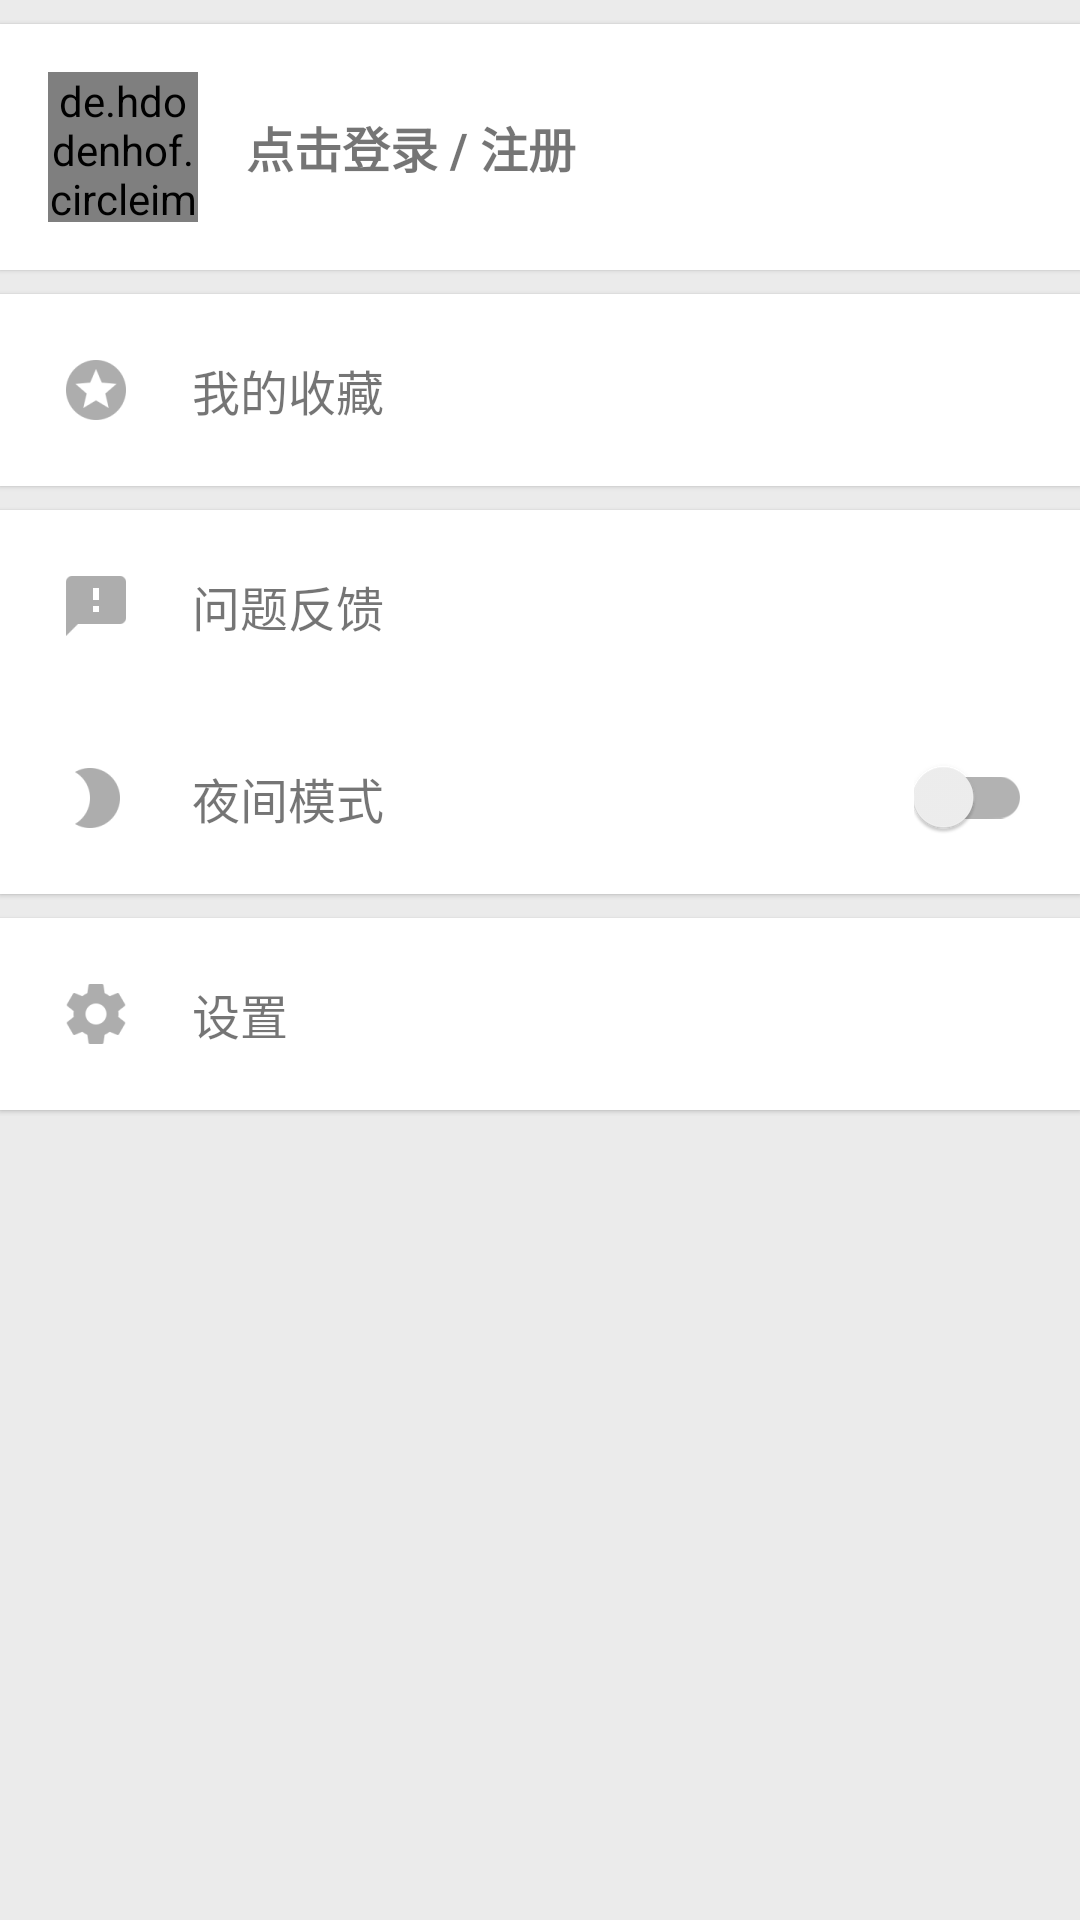

Reconstruct the res/layout file that produces this screen, plus the resources it refers to.
<!-- AndroidManifest.xml: application theme AppTheme -->
<!-- res/layout/fragment_mine.xml -->
<?xml version="1.0" encoding="utf-8"?>
<ScrollView xmlns:android="http://schemas.android.com/apk/res/android"
    xmlns:app="http://schemas.android.com/apk/res-auto"
    android:orientation="vertical"
    android:layout_width="match_parent"
    android:layout_height="match_parent"
    android:scrollbars="none"
    android:background="@color/background_grey">
    <LinearLayout
        android:layout_width="match_parent"
        android:layout_height="match_parent"
        android:orientation="vertical"
        android:clipToPadding="false"
        android:paddingBottom="2dp">

        <android.support.v7.widget.CardView
            android:id="@+id/login_card"
            android:layout_width="match_parent"
            android:layout_height="wrap_content"
            app:cardElevation="1dp"
            app:cardBackgroundColor="@android:color/white"
            app:cardCornerRadius="0dp"
            android:foreground="?attr/selectableItemBackground"
            android:layout_marginTop="8dp">

            <LinearLayout
                android:id="@+id/login_item"
                android:layout_width="match_parent"
                android:layout_height="match_parent"
                android:orientation="horizontal"
                android:padding="16dp">

                <de.hdodenhof.circleimageview.CircleImageView
                    android:layout_width="50dp"
                    android:layout_height="50dp"
                    android:src="@drawable/logo"
                    android:layout_gravity="center_vertical"/>

                <TextView
                    android:layout_width="wrap_content"
                    android:layout_height="wrap_content"
                    android:layout_gravity="center_vertical"
                    android:layout_marginLeft="16dp"
                    android:text="@string/click_to_login"
                    android:textSize="16sp"
                    android:textStyle="bold"/>

            </LinearLayout>

        </android.support.v7.widget.CardView>

        <android.support.v7.widget.CardView
            android:id="@+id/user_info_card"
            android:layout_width="match_parent"
            android:layout_height="wrap_content"
            app:cardElevation="1dp"
            app:cardBackgroundColor="@android:color/white"
            app:cardCornerRadius="0dp"
            android:foreground="?attr/selectableItemBackground"
            android:layout_marginTop="8dp"
            android:visibility="gone">

            <LinearLayout
                android:layout_width="match_parent"
                android:layout_height="match_parent"
                android:orientation="horizontal"
                android:padding="16dp">

                <de.hdodenhof.circleimageview.CircleImageView
                    android:layout_width="50dp"
                    android:layout_height="50dp"
                    android:src="@drawable/logo"
                    android:layout_gravity="center_vertical"/>

                <TextView
                    android:id="@+id/username"
                    android:layout_width="wrap_content"
                    android:layout_height="wrap_content"
                    android:layout_gravity="center_vertical"
                    android:layout_marginLeft="16dp"
                    android:text="张三"
                    android:textSize="18sp"
                    android:textStyle="bold"/>

            </LinearLayout>

        </android.support.v7.widget.CardView>

        <android.support.v7.widget.CardView
            android:layout_width="match_parent"
            android:layout_height="wrap_content"
            android:layout_marginTop="8dp"
            app:cardElevation="1dp"
            app:cardBackgroundColor="@android:color/white"
            app:cardCornerRadius="0dp">

            <LinearLayout
                android:id="@+id/my_star_item"
                android:layout_width="match_parent"
                android:layout_height="wrap_content"
                android:orientation="horizontal"
                android:padding="16dp"
                android:foreground="?attr/selectableItemBackground">

                <ImageView
                    android:layout_width="wrap_content"
                    android:layout_height="wrap_content"
                    android:src="@drawable/ic_stars_24dp"
                    android:layout_marginRight="16dp"/>

                <TextView
                    android:layout_width="match_parent"
                    android:layout_height="wrap_content"
                    android:text="@string/my_star"
                    android:textSize="16sp"
                    android:layout_gravity="center_vertical"/>

            </LinearLayout>

        </android.support.v7.widget.CardView>

        <android.support.v7.widget.CardView
            android:layout_width="match_parent"
            android:layout_height="wrap_content"
            android:layout_marginTop="8dp"
            app:cardElevation="1dp"
            app:cardBackgroundColor="@android:color/white"
            app:cardCornerRadius="0dp">

            <LinearLayout
                android:layout_width="match_parent"
                android:layout_height="match_parent"
                android:orientation="vertical">

                <LinearLayout
                    android:id="@+id/feedback_item"
                    android:layout_width="match_parent"
                    android:layout_height="wrap_content"
                    android:orientation="horizontal"
                    android:padding="16dp"
                    android:foreground="?attr/selectableItemBackground">

                    <ImageView
                        android:layout_width="wrap_content"
                        android:layout_height="wrap_content"
                        android:src="@drawable/ic_feedback_24dp"
                        android:layout_marginRight="16dp"/>

                    <TextView
                        android:layout_width="match_parent"
                        android:layout_height="wrap_content"
                        android:text="@string/feedback"
                        android:textSize="16sp"
                        android:layout_gravity="center_vertical"/>

                </LinearLayout>

                <LinearLayout
                    android:id="@+id/dark_mode_item"
                    android:layout_width="match_parent"
                    android:layout_height="wrap_content"
                    android:orientation="horizontal"
                    android:padding="16dp"
                    android:foreground="?attr/selectableItemBackground">
                    <ImageView
                        android:layout_width="wrap_content"
                        android:layout_height="wrap_content"
                        android:src="@drawable/ic_brightness_24dp"
                        android:layout_marginRight="16dp"/>

                    <TextView
                        android:layout_width="0dp"
                        android:layout_height="wrap_content"
                        android:layout_weight="1"
                        android:text="@string/night_mode"
                        android:textSize="16sp"
                        android:layout_gravity="center_vertical"/>

                    <android.support.v7.widget.SwitchCompat
                        android:id="@+id/dark_mode_switch"
                        android:layout_width="wrap_content"
                        android:layout_height="wrap_content"
                        android:layout_gravity="center_vertical"/>
                </LinearLayout>

            </LinearLayout>

        </android.support.v7.widget.CardView>

        <android.support.v7.widget.CardView
            android:layout_width="match_parent"
            android:layout_height="wrap_content"
            android:layout_marginTop="8dp"
            app:cardElevation="1dp"
            app:cardBackgroundColor="@android:color/white"
            app:cardCornerRadius="0dp">

            <LinearLayout
                android:id="@+id/settings_item"
                android:layout_width="match_parent"
                android:layout_height="wrap_content"
                android:orientation="horizontal"
                android:padding="16dp"
                android:foreground="?attr/selectableItemBackground">

                <ImageView
                    android:layout_width="wrap_content"
                    android:layout_height="wrap_content"
                    android:src="@drawable/ic_settings_24dp"
                    android:layout_marginRight="16dp"/>

                <TextView
                    android:layout_width="match_parent"
                    android:layout_height="wrap_content"
                    android:text="@string/settings"
                    android:textSize="16sp"
                    android:layout_gravity="center_vertical"/>

            </LinearLayout>

        </android.support.v7.widget.CardView>

    </LinearLayout>
</ScrollView>
<!-- resources referenced by this layout -->
<resources>
  <color name="background_grey">#ebebeb</color>
  <!-- drawable ic_brightness_24dp: png bitmap (drawable-hdpi, 458 bytes) -->
  <!-- drawable ic_feedback_24dp: png bitmap (drawable-hdpi, 239 bytes) -->
  <!-- drawable ic_settings_24dp: png bitmap (drawable-hdpi, 642 bytes) -->
  <!-- drawable ic_stars_24dp: png bitmap (drawable-hdpi, 745 bytes) -->
  <string name="click_to_login">点击登录 / 注册</string>
  <string name="feedback">问题反馈</string>
  <string name="my_star">我的收藏</string>
  <string name="night_mode">夜间模式</string>
  <string name="settings">设置</string>
  <style name="AppTheme" parent="Theme.AppCompat.Light.NoActionBar">
          <item name="colorPrimary">@color/colorPrimary</item>
          <item name="colorPrimaryDark">@color/colorPrimaryDark</item>
          <item name="colorAccent">@color/colorAccent</item>
      </style>
  <color name="colorPrimary">#FFFFFF</color>
  <color name="colorPrimaryDark">#e0e0e0</color>
  <color name="colorAccent">#0081f9</color>
</resources>
